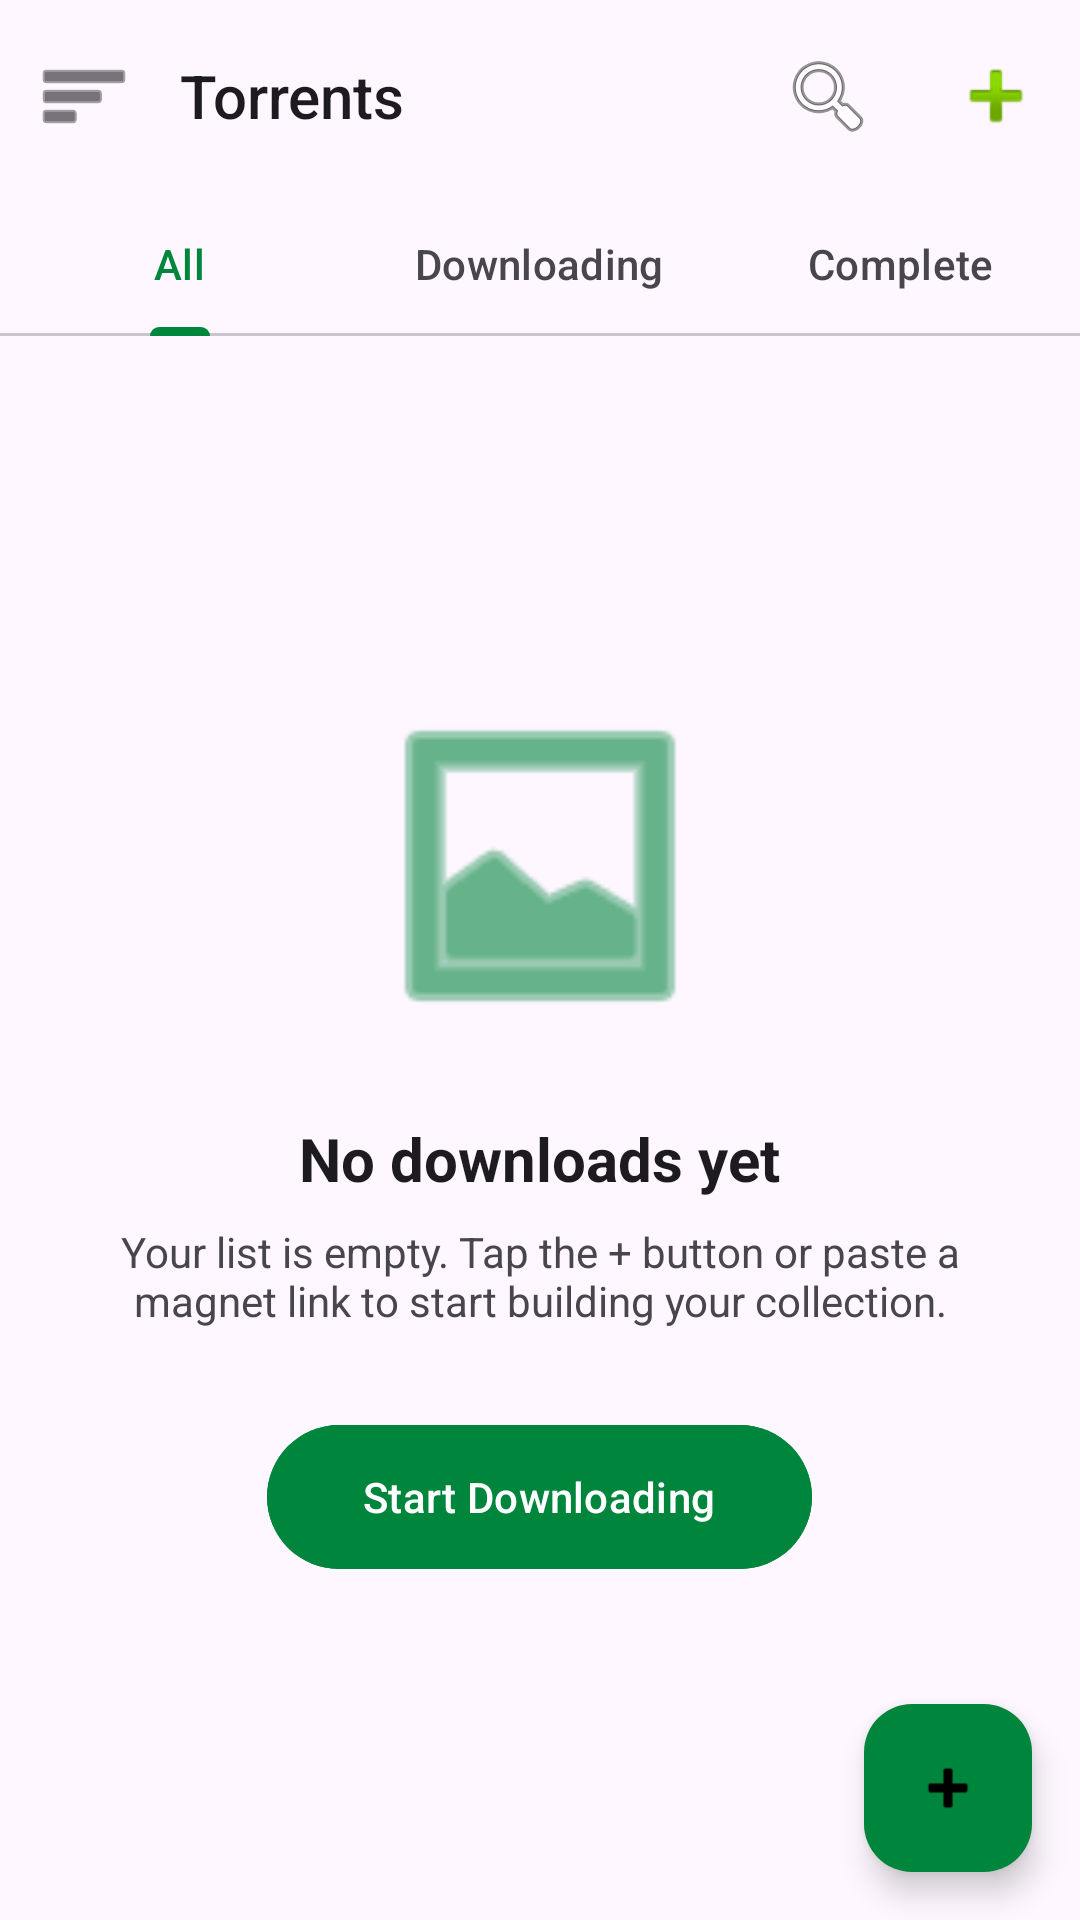

Android layout source for this screen:
<!-- AndroidManifest.xml: application theme Theme.NetTorrent -->
<!-- res/layout/activity_main.xml -->
<?xml version="1.0" encoding="utf-8"?>
<androidx.drawerlayout.widget.DrawerLayout xmlns:android="http://schemas.android.com/apk/res/android"
    xmlns:app="http://schemas.android.com/apk/res-auto"
    xmlns:tools="http://schemas.android.com/tools"
    android:id="@+id/drawer_layout"
    android:layout_width="match_parent"
    android:layout_height="match_parent"
    android:fitsSystemWindows="true"
    tools:context=".MainActivity">

    
    <androidx.coordinatorlayout.widget.CoordinatorLayout
        android:layout_width="match_parent"
        android:layout_height="match_parent"
        android:background="?android:attr/colorBackground">

        <com.google.android.material.appbar.AppBarLayout
            android:id="@+id/app_bar_layout"
            android:layout_width="match_parent"
            android:layout_height="wrap_content"
            app:elevation="0dp"
            android:background="?attr/colorSurface">

            <com.google.android.material.appbar.MaterialToolbar
                android:id="@+id/toolbar"
                android:layout_width="match_parent"
                android:layout_height="?attr/actionBarSize"
                app:title="Torrents"
                app:titleTextAppearance="@style/TextAppearance.AppCompat.Widget.ActionBar.Title"
                app:titleTextColor="?attr/colorOnSurface"
                app:navigationIcon="@android:drawable/ic_menu_sort_by_size" 
                app:navigationIconTint="?android:attr/textColorPrimary"
                app:menu="@menu/menu_main"
                android:elevation="0dp" />

            <com.google.android.material.tabs.TabLayout
                android:id="@+id/tab_layout"
                android:layout_width="match_parent"
                android:layout_height="wrap_content"
                style="@style/CustomTabLayoutStyle"
                app:tabMode="fixed"
                app:tabGravity="fill"
                app:tabIndicatorColor="@color/primary_green"
                app:tabSelectedTextColor="?attr/colorPrimary"
                app:tabTextColor="?android:attr/textColorSecondary">

                <com.google.android.material.tabs.TabItem
                    android:layout_width="wrap_content"
                    android:layout_height="wrap_content"
                    android:text="All" />

                <com.google.android.material.tabs.TabItem
                    android:layout_width="wrap_content"
                    android:layout_height="wrap_content"
                    android:text="Downloading" />

                <com.google.android.material.tabs.TabItem
                    android:layout_width="wrap_content"
                    android:layout_height="wrap_content"
                    android:text="Complete" />
            </com.google.android.material.tabs.TabLayout>

        </com.google.android.material.appbar.AppBarLayout>

        
        <FrameLayout
            android:id="@+id/content_frame"
            android:layout_width="match_parent"
            android:layout_height="match_parent"
            app:layout_behavior="@string/appbar_scrolling_view_behavior">
            
            
            <include layout="@layout/layout_empty_state" />
            
        </FrameLayout>

        <com.google.android.material.floatingactionbutton.FloatingActionButton
            android:id="@+id/fab_add"
            android:layout_width="wrap_content"
            android:layout_height="wrap_content"
            android:layout_gravity="bottom|end"
            android:layout_margin="16dp"
            app:backgroundTint="@color/primary_green"
            app:tint="?attr/colorOnPrimary"
            app:srcCompat="@android:drawable/ic_input_add"
            app:borderWidth="0dp"
            android:elevation="6dp" />

    </androidx.coordinatorlayout.widget.CoordinatorLayout>

    
    <androidx.constraintlayout.widget.ConstraintLayout
        android:layout_width="300dp"
        android:layout_height="match_parent"
        android:layout_gravity="start"
        android:fitsSystemWindows="true"
        android:background="?attr/colorSurface">

        <com.google.android.material.navigation.NavigationView
            android:id="@+id/nav_view"
            android:layout_width="0dp"
            android:layout_height="0dp"
            android:background="@android:color/transparent"
            app:headerLayout="@layout/nav_header_main"
            app:menu="@menu/activity_main_drawer"
            app:itemIconTint="?attr/colorOnSurface"
            app:itemTextColor="?attr/colorOnSurface"
            app:layout_constraintTop_toTopOf="parent"
            app:layout_constraintBottom_toTopOf="@+id/nav_footer"
            app:layout_constraintStart_toStartOf="parent"
            app:layout_constraintEnd_toEndOf="parent"/>

        <include 
            android:id="@+id/nav_footer"
            layout="@layout/nav_footer_main"
            android:layout_width="0dp"
            android:layout_height="wrap_content"
            app:layout_constraintBottom_toBottomOf="parent"
            app:layout_constraintStart_toStartOf="parent"
            app:layout_constraintEnd_toEndOf="parent" />

    </androidx.constraintlayout.widget.ConstraintLayout>

</androidx.drawerlayout.widget.DrawerLayout>
<!-- res/layout/layout_empty_state.xml (included above) -->
<?xml version="1.0" encoding="utf-8"?>
<LinearLayout xmlns:android="http://schemas.android.com/apk/res/android"
    android:layout_width="match_parent"
    android:layout_height="match_parent"
    android:gravity="center"
    android:orientation="vertical"
    android:padding="32dp">

    <ImageView
        android:id="@+id/img_empty_state"
        android:layout_width="120dp"
        android:layout_height="120dp"
        android:src="@android:drawable/ic_menu_gallery" 
        android:tint="@color/accent_green"
        android:contentDescription="No downloads" />
        

    <TextView
        android:layout_width="wrap_content"
        android:layout_height="wrap_content"
        android:layout_marginTop="24dp"
        android:text="No downloads yet"
        android:textColor="?android:attr/textColorPrimary"
        android:textSize="20sp"
        android:textStyle="bold" />

    <TextView
        android:layout_width="wrap_content"
        android:layout_height="wrap_content"
        android:layout_marginTop="8dp"
        android:gravity="center"
        android:text="Your list is empty. Tap the + button or paste a magnet link to start building your collection."
        android:textColor="?android:attr/textColorSecondary"
        android:textSize="14sp" />

    <com.google.android.material.button.MaterialButton
        android:id="@+id/btn_start_downloading"
        android:layout_width="wrap_content"
        android:layout_height="wrap_content"
        android:layout_marginTop="32dp"
        android:backgroundTint="@color/primary_green"
        android:text="Start Downloading"
        android:textColor="@android:color/white"
        android:textAllCaps="false"
        android:insetTop="0dp"
        android:insetBottom="0dp"
        android:paddingStart="32dp"
        android:paddingEnd="32dp" />

</LinearLayout>
<!-- res/layout/nav_header_main.xml (included above) -->
<?xml version="1.0" encoding="utf-8"?>
<LinearLayout xmlns:android="http://schemas.android.com/apk/res/android"
    xmlns:app="http://schemas.android.com/apk/res-auto"
    android:layout_width="match_parent"
    android:layout_height="wrap_content"
    android:background="?attr/colorSurface"
    android:gravity="bottom"
    android:orientation="vertical"
    android:padding="16dp">

    <TextView
        android:layout_width="wrap_content"
        android:layout_height="wrap_content"
        android:text="Menu"
        android:textColor="?attr/colorOnSurface"
        android:textSize="24sp"
        android:textStyle="bold" />

    <TextView
        android:layout_width="wrap_content"
        android:layout_height="wrap_content"
        android:layout_marginTop="4dp"
        android:text="v1.4.2 (Stable)"
        android:textColor="?android:attr/textColorSecondary"
        android:textSize="14sp" />

    <com.google.android.material.button.MaterialButton
        android:id="@+id/btn_settings"
        android:layout_width="match_parent"
        android:layout_height="wrap_content"
        android:layout_marginTop="24dp"
        android:layout_marginBottom="8dp"
        android:backgroundTint="@color/primary_green"
        android:text="Settings"
        android:textColor="?attr/colorOnPrimary"
        app:icon="@android:drawable/ic_menu_preferences"
        app:iconTint="?attr/colorOnPrimary"
        app:cornerRadius="24dp" />

    
    <TextView
        android:id="@+id/tv_storage_info"
        android:layout_width="match_parent"
        android:layout_height="wrap_content"
        android:layout_marginTop="16dp"
        android:text="Checking storage..."
        android:textSize="12sp"
        android:textColor="?attr/colorOnSurface" />

    <ProgressBar
        android:id="@+id/progress_storage"
        style="?android:attr/progressBarStyleHorizontal"
        android:layout_width="match_parent"
        android:layout_height="8dp"
        android:layout_marginTop="4dp"
        android:progress="0"
        android:max="100"
        android:progressTint="@color/primary_green" />

</LinearLayout>
<!-- res/layout/nav_footer_main.xml (included above) -->
<?xml version="1.0" encoding="utf-8"?>
<LinearLayout xmlns:android="http://schemas.android.com/apk/res/android"
    xmlns:app="http://schemas.android.com/apk/res-auto"
    android:layout_width="match_parent"
    android:layout_height="wrap_content"
    android:background="?attr/colorSurface"
    android:orientation="vertical"
    android:padding="16dp">

    <TextView
        android:layout_width="wrap_content"
        android:layout_height="wrap_content"
        android:layout_marginTop="8dp"
        android:text="Storage"
        android:textColor="?android:attr/textColorSecondary"
        android:textSize="12sp"
        android:textAllCaps="true"
        android:singleLine="true"/>

    <LinearLayout
        android:layout_width="match_parent"
        android:layout_height="wrap_content"
        android:orientation="horizontal"
        android:gravity="center_vertical"
        android:layout_marginTop="8dp">

        <com.google.android.material.progressindicator.LinearProgressIndicator
            android:id="@+id/progress_storage"
            android:layout_width="0dp"
            android:layout_height="wrap_content"
            android:layout_weight="1"
            android:progress="65"
            app:trackCornerRadius="8dp"
            app:indicatorColor="@color/accent_green" 
            app:trackColor="@color/divider_grey" />

        <TextView
            android:layout_width="wrap_content"
            android:layout_height="wrap_content"
            android:layout_marginStart="8dp"
            android:text="65% Used"
            android:textColor="?attr/colorOnSurface"
            android:textSize="12sp"
            android:fontFamily="sans-serif-medium"/>
    </LinearLayout>
</LinearLayout>
<!-- resources referenced by this layout -->
<resources>
  <color name="accent_green">#00853D</color>
  <color name="divider_grey">#EEEEEE</color>
  <color name="primary_green">#00853D</color>
  <style name="CustomTabLayoutStyle" parent="Widget.Material3.TabLayout">
          <item name="tabIndicatorColor">@color/primary_green</item>
          <item name="tabSelectedTextColor">?attr/colorOnSurface</item>
          <item name="tabTextColor">?android:attr/textColorSecondary</item>
          <item name="tabIndicatorHeight">3dp</item>
          <item name="tabMode">fixed</item>
          <item name="tabGravity">fill</item>
      </style>
  <style name="Theme.NetTorrent" parent="Theme.Material3.DayNight.NoActionBar">
          
          <item name="colorPrimary">@color/primary_green</item>
          <item name="colorPrimaryVariant">@color/primary_green_dark</item>
          <item name="colorOnPrimary">@color/black</item>
          
          <item name="colorSecondary">@color/accent_green</item>
          <item name="colorSecondaryVariant">@color/primary_green_dark</item>
          <item name="colorOnSecondary">@color/black</item>
          
          <item name="colorError">@color/error_red</item>
          
          
          <item name="android:statusBarColor">@android:color/transparent</item>
          
          
          
      </style>
  <color name="primary_green_dark">#00602A</color>
  <color name="black">#FF000000</color>
  <color name="error_red">#FF5252</color>
</resources>
